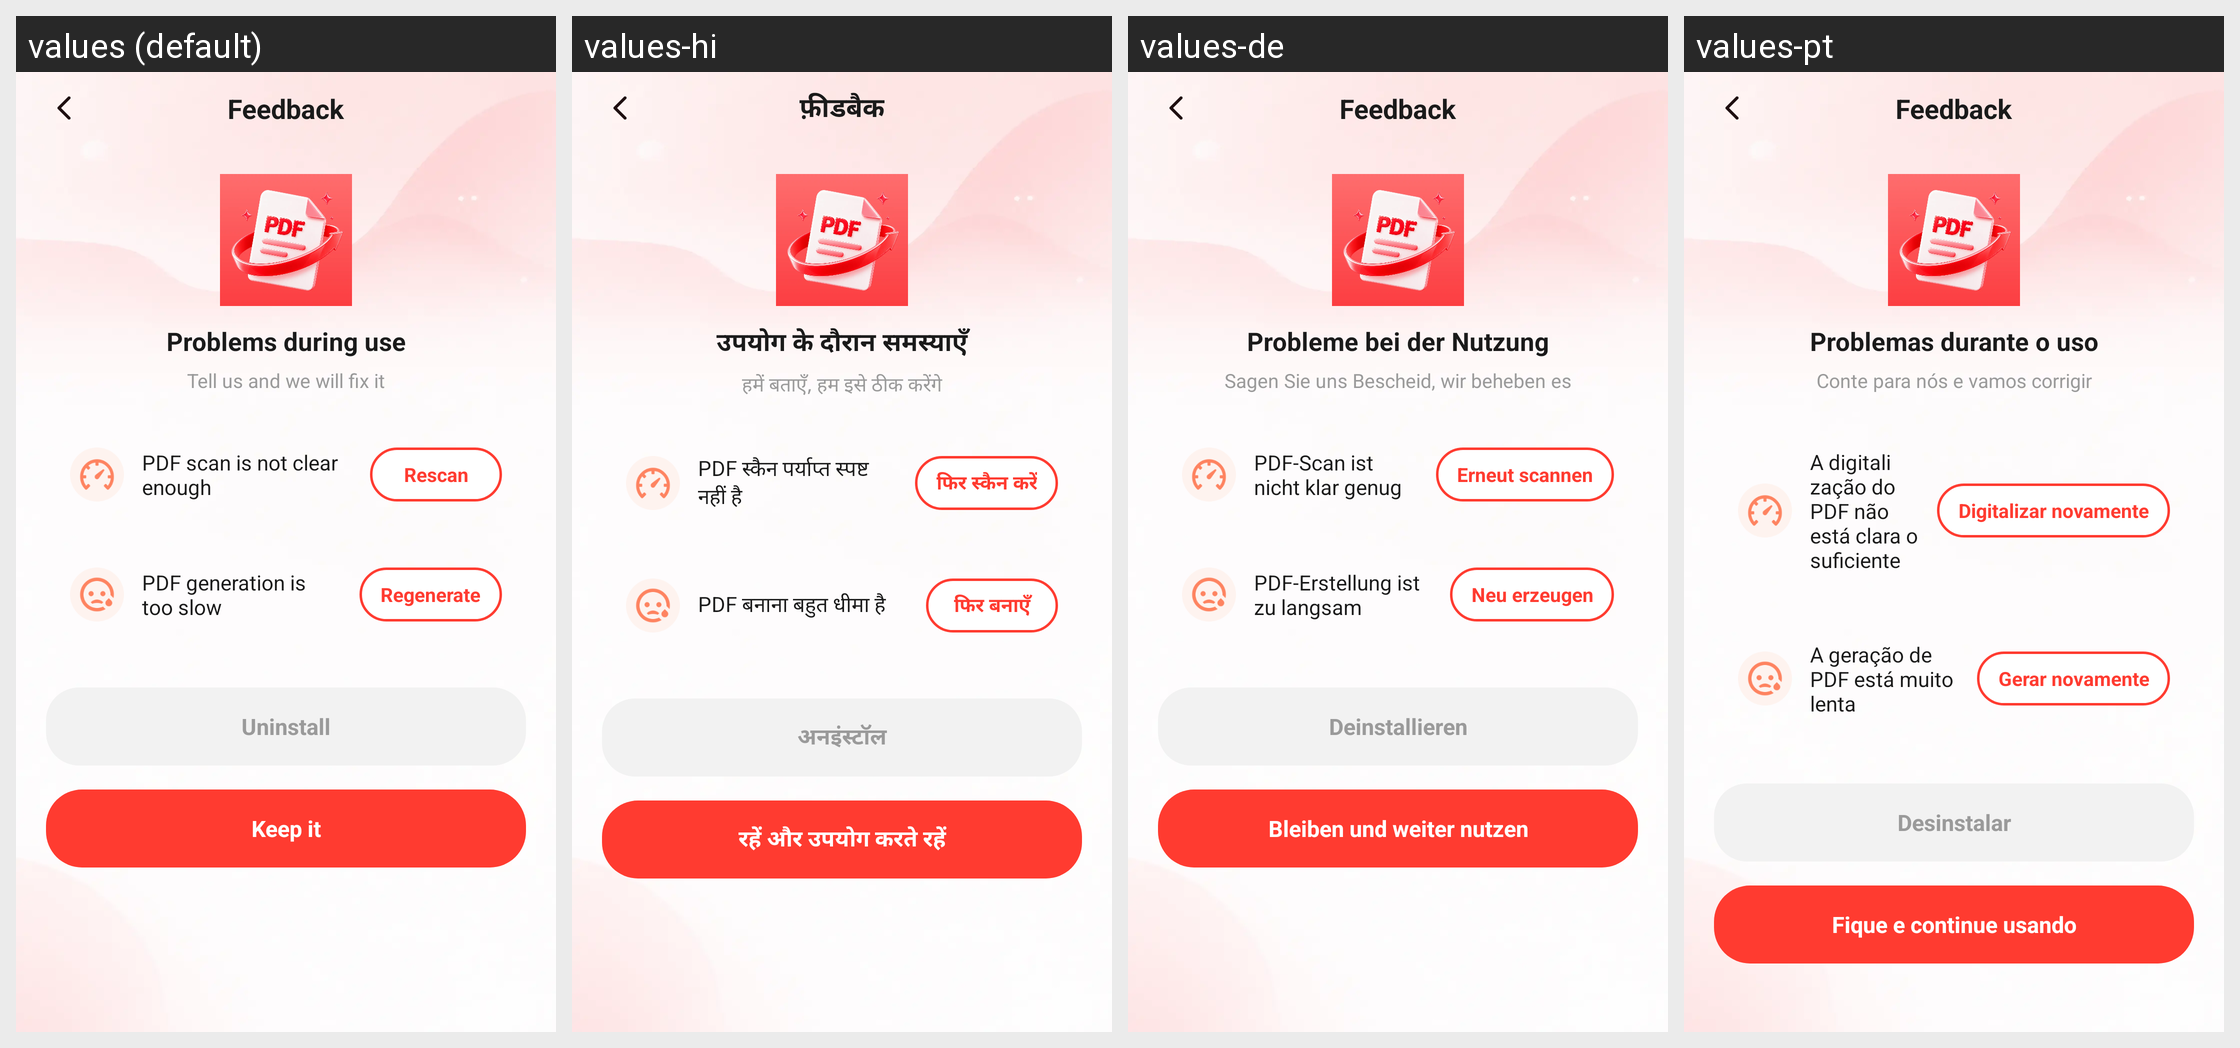

Translations of the strings shown on this Android screen, per locale in the grid:
Android screen res/layout/activity_sp_uninstall_01.xml rendered under 4 locales, left to right: values (default), values-hi, values-de, values-pt. Device: Nexus 5 (rendered at 1080×1920; each locale shown at half size, 540×960, under a caption strip naming it); theme Theme.CamPdf.
Other locales in the repository, not shown: values-es, values-fr, values-in, values-ru.
Strings drawn on this screen, with the default value and each locale's value (text and hints the layout hard-codes, and strings that could not be matched under every locale, appear in the picture but are not listed):

sp_uninstall_title
  values: Feedback
  values-hi: फ़ीडबैक
  values-de: Feedback
  values-pt: Feedback

sp_uninstall_headline
  values: Problems during use
  values-hi: उपयोग के दौरान समस्याएँ
  values-de: Probleme bei der Nutzung
  values-pt: Problemas durante o uso

sp_uninstall_subtitle
  values: Tell us and we will fix it
  values-hi: हमें बताएँ, हम इसे ठीक करेंगे
  values-de: Sagen Sie uns Bescheid, wir beheben es
  values-pt: Conte para nós e vamos corrigir

sp_uninstall_issue_scan
  values: PDF scan is not clear enough
  values-hi: PDF स्कैन पर्याप्त स्पष्ट नहीं है
  values-de: PDF-Scan ist nicht klar genug
  values-pt: A digitalização do PDF não está clara o suficiente

sp_uninstall_action_scan
  values: Rescan
  values-hi: फिर स्कैन करें
  values-de: Erneut scannen
  values-pt: Digitalizar novamente

sp_uninstall_issue_gen
  values: PDF generation is too slow
  values-hi: PDF बनाना बहुत धीमा है
  values-de: PDF-Erstellung ist zu langsam
  values-pt: A geração de PDF está muito lenta

sp_uninstall_action_gen
  values: Regenerate
  values-hi: फिर बनाएँ
  values-de: Neu erzeugen
  values-pt: Gerar novamente

sp_uninstall_leave
  values: Uninstall
  values-hi: अनइंस्टॉल
  values-de: Deinstallieren
  values-pt: Desinstalar

sp_uninstall_stay
  values: Keep it
  values-hi: रहें और उपयोग करते रहें
  values-de: Bleiben und weiter nutzen
  values-pt: Fique e continue usando
